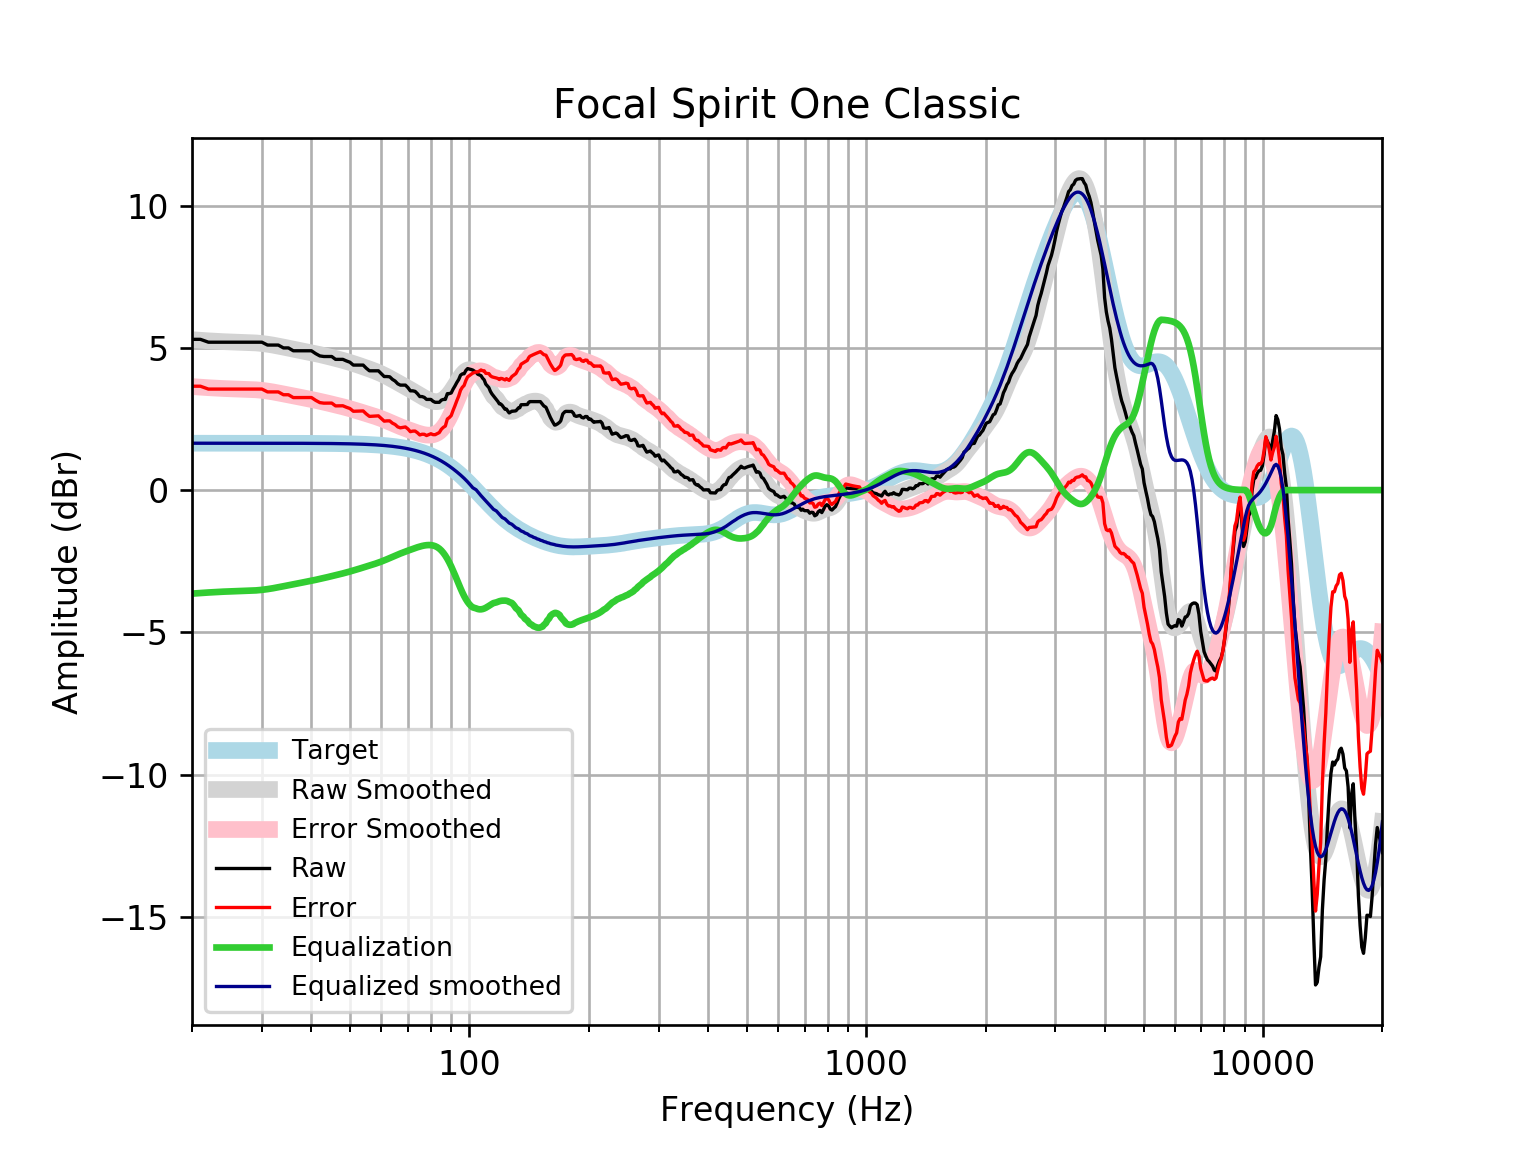

The data file committed next to this chart (first rows):
frequency, raw, error, smoothed, error_smoothed, equalization, equalized_raw, equalized_smoothed, target
20, 5.299, 3.651, 5.287, 3.639, -3.639, 1.661, 1.648, 1.648
21, 5.299, 3.651, 5.266, 3.618, -3.618, 1.682, 1.648, 1.648
22, 5.199, 3.551, 5.247, 3.599, -3.599, 1.599, 1.648, 1.648
23, 5.199, 3.551, 5.231, 3.583, -3.583, 1.615, 1.648, 1.648
24, 5.199, 3.551, 5.218, 3.57, -3.57, 1.629, 1.648, 1.648
25, 5.199, 3.551, 5.209, 3.561, -3.561, 1.638, 1.648, 1.648
26, 5.199, 3.551, 5.202, 3.554, -3.554, 1.644, 1.648, 1.648
27, 5.199, 3.551, 5.195, 3.548, -3.548, 1.651, 1.648, 1.648
28, 5.199, 3.551, 5.186, 3.539, -3.539, 1.66, 1.647, 1.647
29, 5.199, 3.551, 5.173, 3.525, -3.525, 1.673, 1.647, 1.647
30, 5.199, 3.552, 5.153, 3.506, -3.506, 1.693, 1.647, 1.647
31, 5.098, 3.451, 5.128, 3.481, -3.481, 1.617, 1.647, 1.647
32, 5.098, 3.451, 5.097, 3.45, -3.45, 1.648, 1.647, 1.647
33, 5.098, 3.452, 5.062, 3.416, -3.416, 1.682, 1.647, 1.647
34, 4.998, 3.351, 5.026, 3.38, -3.38, 1.618, 1.646, 1.646
35, 4.998, 3.352, 4.99, 3.345, -3.345, 1.653, 1.646, 1.646
36, 4.897, 3.252, 4.956, 3.311, -3.311, 1.586, 1.645, 1.645
37, 4.897, 3.252, 4.923, 3.278, -3.278, 1.619, 1.645, 1.645
38, 4.897, 3.253, 4.892, 3.247, -3.247, 1.65, 1.644, 1.644
39, 4.897, 3.253, 4.86, 3.217, -3.217, 1.68, 1.644, 1.644
40, 4.897, 3.254, 4.829, 3.186, -3.186, 1.711, 1.643, 1.643
41, 4.796, 3.154, 4.796, 3.154, -3.154, 1.642, 1.642, 1.642
42, 4.716, 3.075, 4.763, 3.122, -3.122, 1.594, 1.641, 1.641
43, 4.696, 3.056, 4.729, 3.089, -3.089, 1.606, 1.64, 1.64
44, 4.696, 3.057, 4.695, 3.057, -3.057, 1.639, 1.639, 1.639
45, 4.696, 3.059, 4.662, 3.025, -3.025, 1.671, 1.637, 1.637
46, 4.595, 2.96, 4.628, 2.993, -2.993, 1.603, 1.635, 1.635
47, 4.595, 2.962, 4.594, 2.961, -2.961, 1.634, 1.634, 1.633
48, 4.595, 2.964, 4.56, 2.928, -2.928, 1.667, 1.631, 1.631
49, 4.54, 2.911, 4.524, 2.895, -2.895, 1.645, 1.629, 1.629
50, 4.495, 2.868, 4.487, 2.861, -2.861, 1.633, 1.626, 1.626
51, 4.394, 2.771, 4.45, 2.826, -2.826, 1.568, 1.623, 1.623
52, 4.394, 2.774, 4.411, 2.791, -2.791, 1.603, 1.62, 1.62
53, 4.394, 2.778, 4.372, 2.756, -2.756, 1.638, 1.616, 1.616
54, 4.394, 2.782, 4.333, 2.721, -2.721, 1.673, 1.612, 1.612
55, 4.283, 2.676, 4.294, 2.687, -2.687, 1.596, 1.607, 1.607
56, 4.193, 2.591, 4.255, 2.653, -2.653, 1.54, 1.602, 1.602
57, 4.193, 2.596, 4.216, 2.619, -2.619, 1.573, 1.596, 1.596
58, 4.193, 2.603, 4.175, 2.585, -2.585, 1.608, 1.59, 1.59
59, 4.193, 2.61, 4.133, 2.549, -2.549, 1.644, 1.583, 1.583
60, 4.092, 2.516, 4.088, 2.512, -2.512, 1.581, 1.576, 1.576
61, 3.992, 2.424, 4.04, 2.472, -2.472, 1.52, 1.568, 1.568
62, 3.992, 2.433, 3.99, 2.431, -2.431, 1.561, 1.559, 1.559
63, 3.982, 2.433, 3.938, 2.389, -2.389, 1.593, 1.549, 1.549
64, 3.891, 2.353, 3.886, 2.347, -2.347, 1.544, 1.538, 1.538
65, 3.833, 2.306, 3.833, 2.306, -2.306, 1.526, 1.527, 1.527
66, 3.736, 2.222, 3.782, 2.267, -2.267, 1.469, 1.514, 1.514
67, 3.69, 2.189, 3.731, 2.23, -2.23, 1.46, 1.501, 1.501
68, 3.69, 2.204, 3.682, 2.195, -2.195, 1.495, 1.486, 1.486
69, 3.69, 2.219, 3.633, 2.162, -2.162, 1.528, 1.471, 1.471
70, 3.605, 2.151, 3.583, 2.13, -2.13, 1.475, 1.454, 1.454
71, 3.489, 2.053, 3.534, 2.098, -2.098, 1.391, 1.436, 1.436
72, 3.489, 2.073, 3.483, 2.067, -2.067, 1.422, 1.416, 1.416
73, 3.47, 2.075, 3.433, 2.037, -2.037, 1.433, 1.395, 1.395
74, 3.388, 2.015, 3.383, 2.01, -2.01, 1.379, 1.373, 1.373
75, 3.288, 1.939, 3.334, 1.985, -1.985, 1.303, 1.349, 1.349
76, 3.288, 1.964, 3.288, 1.964, -1.964, 1.324, 1.324, 1.324
77, 3.259, 1.961, 3.244, 1.947, -1.947, 1.311, 1.297, 1.297
78, 3.187, 1.918, 3.205, 1.936, -1.936, 1.251, 1.269, 1.269
79, 3.187, 1.948, 3.17, 1.931, -1.931, 1.256, 1.239, 1.239
... 553 more rows
